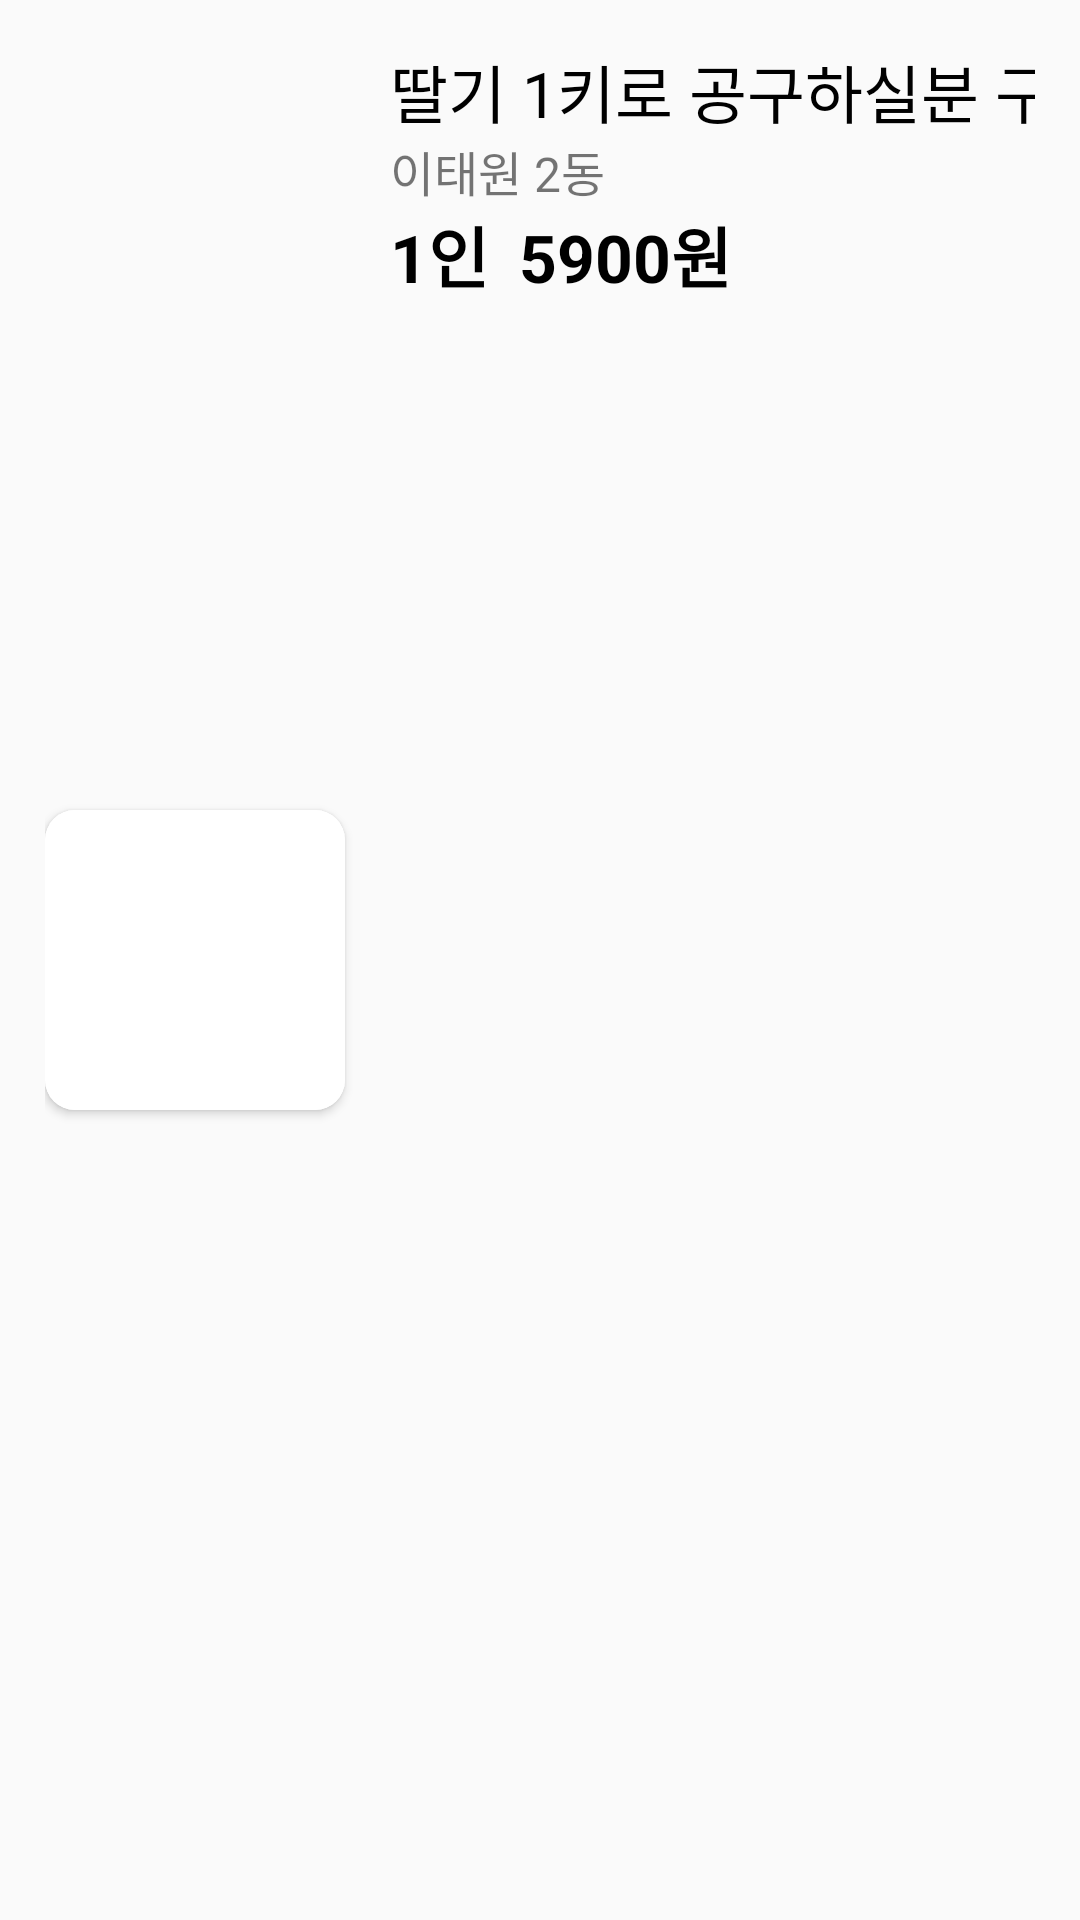

Here is an Android app screen rendered from its layout file. Give the layout XML and the strings, colors and styles it references.
<!-- AndroidManifest.xml: application theme AppTheme -->
<!-- res/layout/activity_marketitem.xml -->
<?xml version="1.0" encoding="utf-8"?>
<androidx.constraintlayout.widget.ConstraintLayout xmlns:android="http://schemas.android.com/apk/res/android"
    xmlns:app="http://schemas.android.com/apk/res-auto"
    xmlns:tools="http://schemas.android.com/tools"
    android:layout_width="match_parent"
    android:layout_height="wrap_content"
    android:padding="15sp">


    <androidx.cardview.widget.CardView
        android:id="@+id/postImgContainer"
        android:layout_width="100sp"
        android:layout_height="100sp"
        app:cardCornerRadius="10sp"
        app:layout_constraintBottom_toBottomOf="parent"
        app:layout_constraintStart_toStartOf="parent"
        app:layout_constraintTop_toTopOf="parent">

        <ImageView
            android:id="@+id/postImg"
            android:layout_width="match_parent"
            android:layout_height="match_parent"
            android:layout_alignParentLeft="true"
            android:layout_alignParentTop="true"
            android:background="@color/white"
            android:scaleType="fitXY"/>
    </androidx.cardview.widget.CardView>


    <LinearLayout
        android:layout_width="250sp"
        android:layout_height="wrap_content"
        android:orientation="vertical"
        app:layout_constraintStart_toEndOf="@+id/postImgContainer"
        app:layout_constraintTop_toTopOf="parent"
        app:layout_constraintRight_toRightOf="parent"
        android:layout_marginLeft="15sp">

        <TextView
            android:id="@+id/postTitle"
            android:layout_width="match_parent"
            android:layout_height="wrap_content"
            android:text="딸기 1키로 공구하실분 구합니다"
            android:textColor="@color/black"
            android:textSize="21sp"
            android:maxLines="1"
            android:ellipsize="end"/>

        <TextView
            android:id="@+id/userLocationText"
            android:layout_width="match_parent"
            android:layout_height="wrap_content"
            android:text="이태원 2동"
            android:textSize="16sp" />

        <LinearLayout
            android:layout_width="match_parent"
            android:layout_height="wrap_content"
            android:orientation="horizontal">

            <TextView
                android:layout_width="wrap_content"
                android:layout_height="wrap_content"
                android:text="1인"
                android:textStyle="bold"
                android:textColor="@color/black"
                android:textSize="22sp"
                android:layout_marginRight="10sp"/>

            <TextView
                android:id="@+id/price"
                android:layout_width="wrap_content"
                android:layout_height="wrap_content"
                android:text="5900"
                android:textStyle="bold"
                android:textColor="@color/black"
                android:textSize="22sp"/>

            <TextView
                android:layout_width="wrap_content"
                android:layout_height="wrap_content"
                android:text="원"
                android:textStyle="bold"
                android:textColor="@color/black"
                android:textSize="22sp"/>


        </LinearLayout>


    </LinearLayout>


</androidx.constraintlayout.widget.ConstraintLayout>
<!-- resources referenced by this layout -->
<resources>
  <color name="black">#FF000000</color>
  <color name="white">#FFFFFFFF</color>
  <style name="AppTheme" parent="Theme.AppCompat.Light.NoActionBar">
          <item name="android:windowFullscreen">true</item>   
      </style>
</resources>
